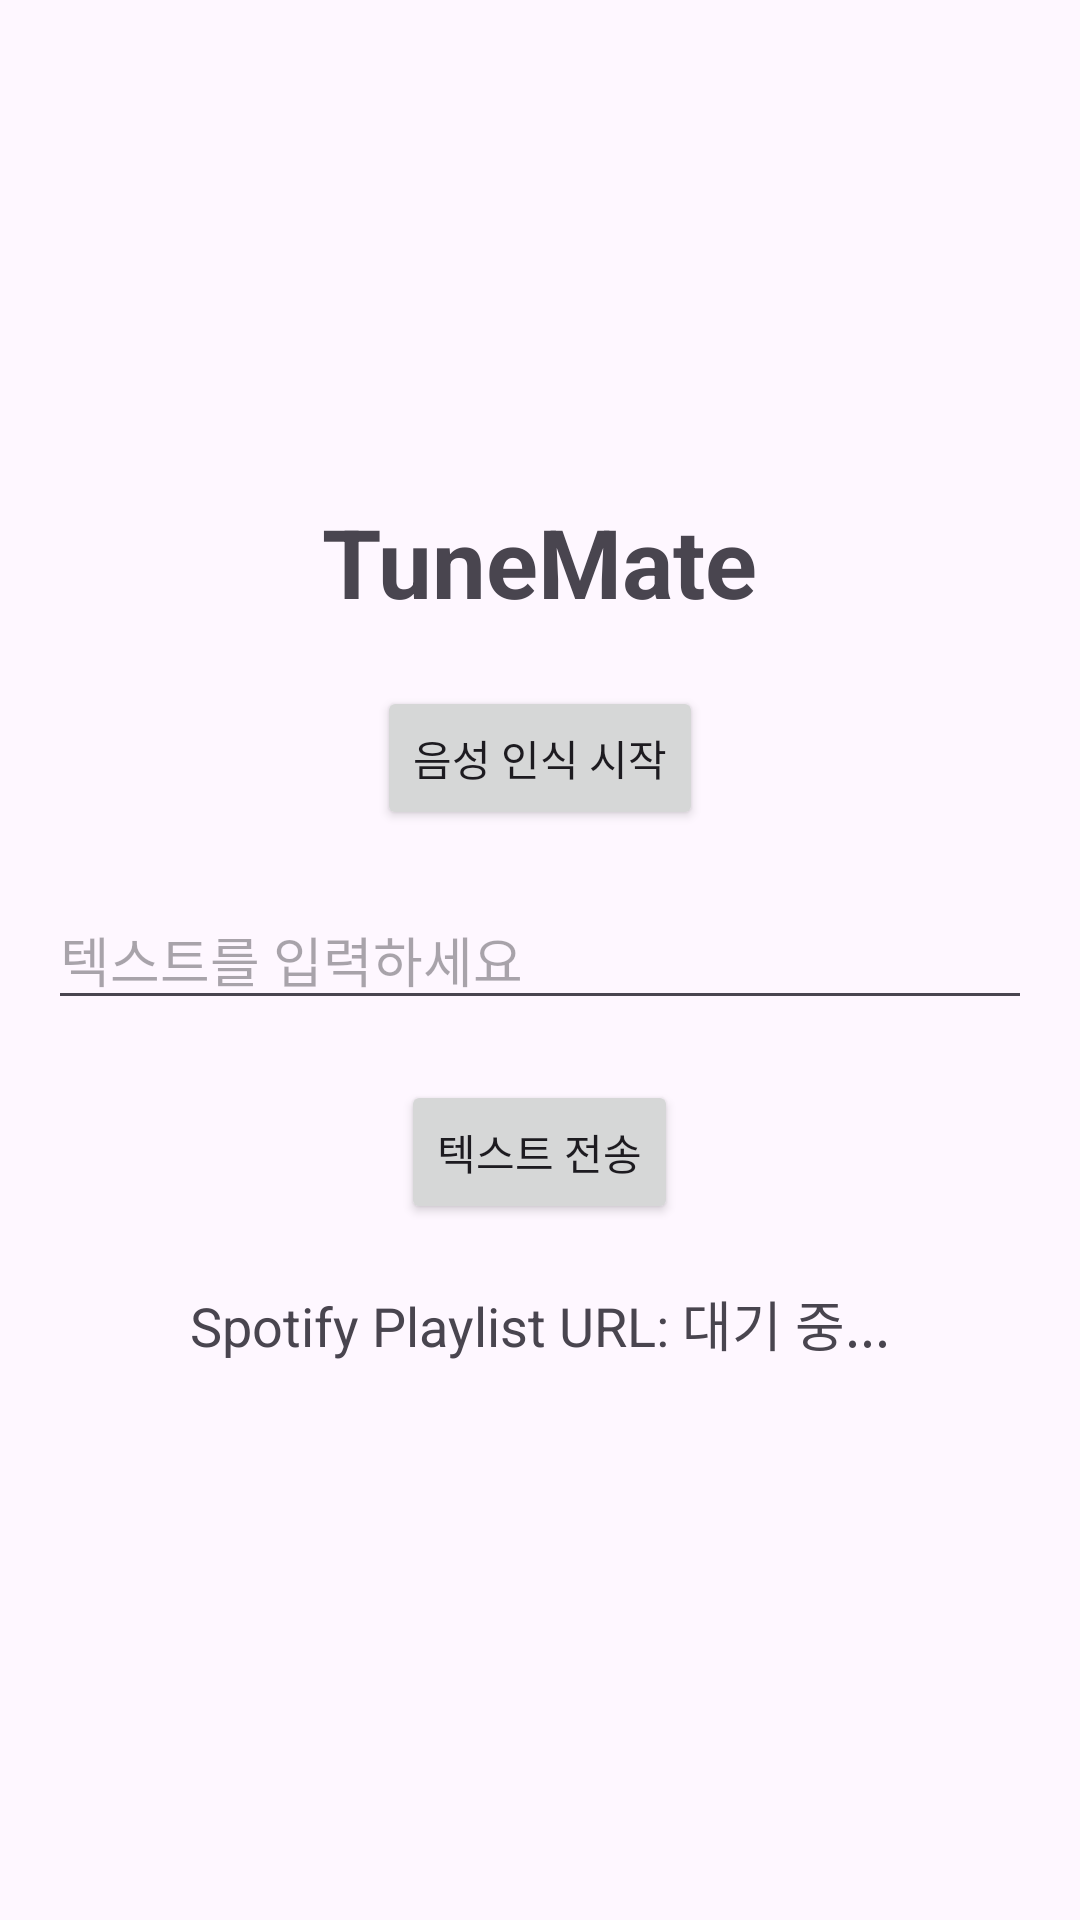

Produce the Android XML layout that renders to this screen, including the resource entries it uses.
<!-- AndroidManifest.xml: activity theme Theme.TunemateV2 -->
<!-- res/layout/activity_main.xml -->
<?xml version="1.0" encoding="utf-8"?>
<LinearLayout xmlns:android="http://schemas.android.com/apk/res/android"
    android:layout_width="match_parent"
    android:layout_height="match_parent"
    android:orientation="vertical"
    android:padding="16dp"
    android:gravity="center">

    
    <TextView
        android:id="@+id/appTitle"
        android:layout_width="wrap_content"
        android:layout_height="wrap_content"
        android:text="TuneMate"
        android:textSize="32sp"
        android:textStyle="bold"
        android:layout_marginBottom="20dp"/>

    
    <Button
        android:id="@+id/voiceCommandBtn"
        android:layout_width="wrap_content"
        android:layout_height="wrap_content"
        android:text="음성 인식 시작"
        android:layout_marginBottom="20dp"/>

    
    <EditText
        android:id="@+id/textInput"
        android:layout_width="match_parent"
        android:layout_height="wrap_content"
        android:hint="텍스트를 입력하세요"
        android:layout_marginBottom="20dp"/>

    
    <Button
        android:id="@+id/sendTextBtn"
        android:layout_width="wrap_content"
        android:layout_height="wrap_content"
        android:text="텍스트 전송"
        android:layout_marginBottom="20dp"/>

    
    <TextView
        android:id="@+id/emotionResult"
        android:layout_width="wrap_content"
        android:layout_height="wrap_content"
        android:text="Spotify Playlist URL: 대기 중..."
        android:textSize="18sp"
        android:layout_marginBottom="20dp"/>

    
    <Button
        android:id="@+id/spotifyPlaylistBtn"
        android:layout_width="wrap_content"
        android:layout_height="wrap_content"
        android:text="추천 플레이리스트 보기"
        android:visibility="gone"/>

</LinearLayout>
<!-- resources referenced by this layout -->
<resources>
  <style name="Theme.TunemateV2" parent="Base.Theme.TunemateV2" />
  <style name="Base.Theme.TunemateV2" parent="Theme.Material3.DayNight.NoActionBar">
          
          
      </style>
</resources>
